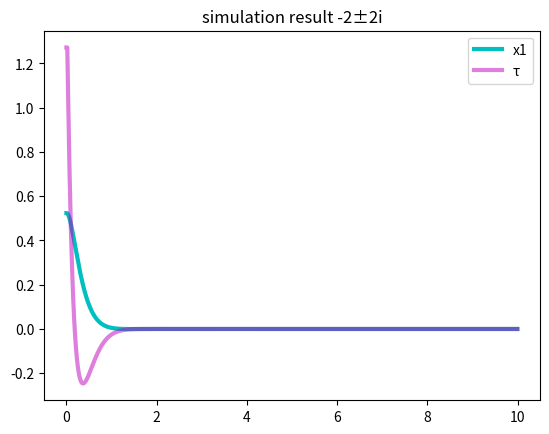

This chart was generated by the following Python code:
# グラフ化に必要なものの準備
import matplotlib
import matplotlib.pyplot as plt
import math
import numpy as np
import matplotlib.pyplot as plt


k1=-2.97
k2=-1.02
x1=0.523599
x2=0
dt=0.01
f1=x2
tau=1.272
f2=(-9.784735*tau)
xaxis=np.arange(0,10,0.01)
yaxis=np.array([x1])
tauaxis=np.array([tau])
#初期値入力


for t in range(1 ,1000, 1):

    x1+=(f1*dt)
    x2+=(f2*dt)
    f1=x2

    T=(-k1*x1)+(-k2*x2)
    print(x1, x2 ,T)
    if T>0 :
        hugo=1
    else :
        hugo=-1

    if abs(T)>1.272 :
        tau=1.272*hugo
    else :
        tau=T

    f2 = (-9.784735 * tau)
    yaxis = np.append(yaxis, x1)
    tauaxis=np.append(tauaxis,tau)

plt.plot(xaxis,yaxis,color="c", linewidth=3,alpha=1,label='x1')
plt.plot(xaxis,tauaxis,color="m", linewidth=3,alpha=0.5,label='τ')
plt.legend()
plt.title('simulation result -2±2i')
plt.show()

